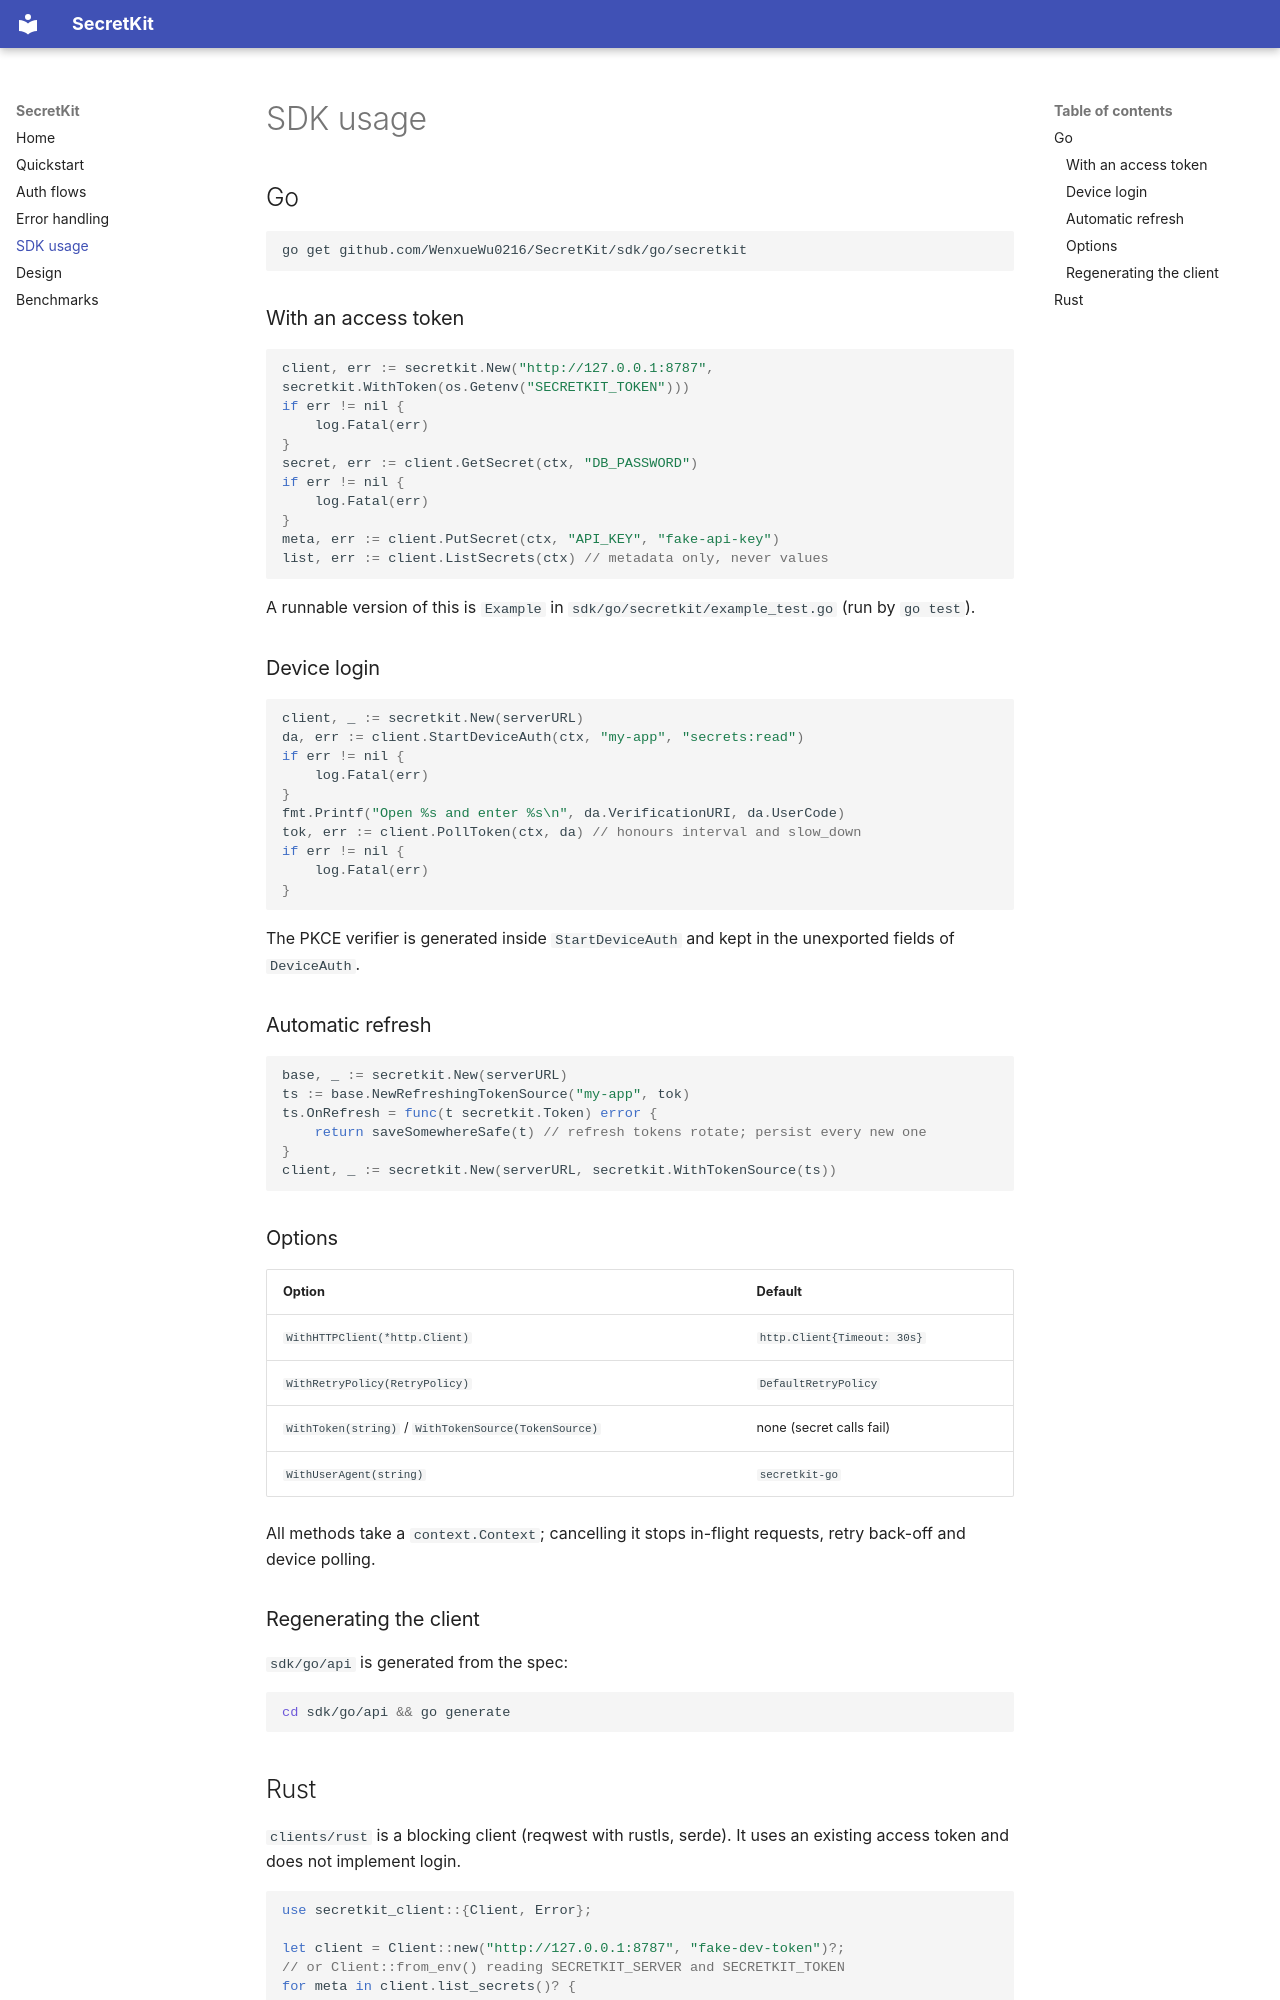

repository: WenxueWu0216/SecretKit · page: sdk-usage/index.html · generator: mkdocs

# SDK usage

## Go

```bash
go get github.com/WenxueWu0216/SecretKit/sdk/go/secretkit
```

### With an access token

```go
client, err := secretkit.New("http://127.0.0.1:8787", secretkit.WithToken(os.Getenv("SECRETKIT_TOKEN")))
if err != nil {
	log.Fatal(err)
}
secret, err := client.GetSecret(ctx, "DB_PASSWORD")
if err != nil {
	log.Fatal(err)
}
meta, err := client.PutSecret(ctx, "API_KEY", "fake-api-key")
list, err := client.ListSecrets(ctx) // metadata only, never values
```

A runnable version of this is `Example` in
`sdk/go/secretkit/example_test.go` (run by `go test`).

### Device login

```go
client, _ := secretkit.New(serverURL)
da, err := client.StartDeviceAuth(ctx, "my-app", "secrets:read")
if err != nil {
	log.Fatal(err)
}
fmt.Printf("Open %s and enter %s\n", da.VerificationURI, da.UserCode)
tok, err := client.PollToken(ctx, da) // honours interval and slow_down
if err != nil {
	log.Fatal(err)
}
```

The PKCE verifier is generated inside `StartDeviceAuth` and kept in the
unexported fields of `DeviceAuth`.

### Automatic refresh

```go
base, _ := secretkit.New(serverURL)
ts := base.NewRefreshingTokenSource("my-app", tok)
ts.OnRefresh = func(t secretkit.Token) error {
	return saveSomewhereSafe(t) // refresh tokens rotate; persist every new one
}
client, _ := secretkit.New(serverURL, secretkit.WithTokenSource(ts))
```

### Options

| Option | Default |
|---|---|
| `WithHTTPClient(*http.Client)` | `http.Client{Timeout: 30s}` |
| `WithRetryPolicy(RetryPolicy)` | `DefaultRetryPolicy` |
| `WithToken(string)` / `WithTokenSource(TokenSource)` | none (secret calls fail) |
| `WithUserAgent(string)` | `secretkit-go` |

All methods take a `context.Context`; cancelling it stops in-flight
requests, retry back-off and device polling.

### Regenerating the client

`sdk/go/api` is generated from the spec:

```bash
cd sdk/go/api && go generate
```
